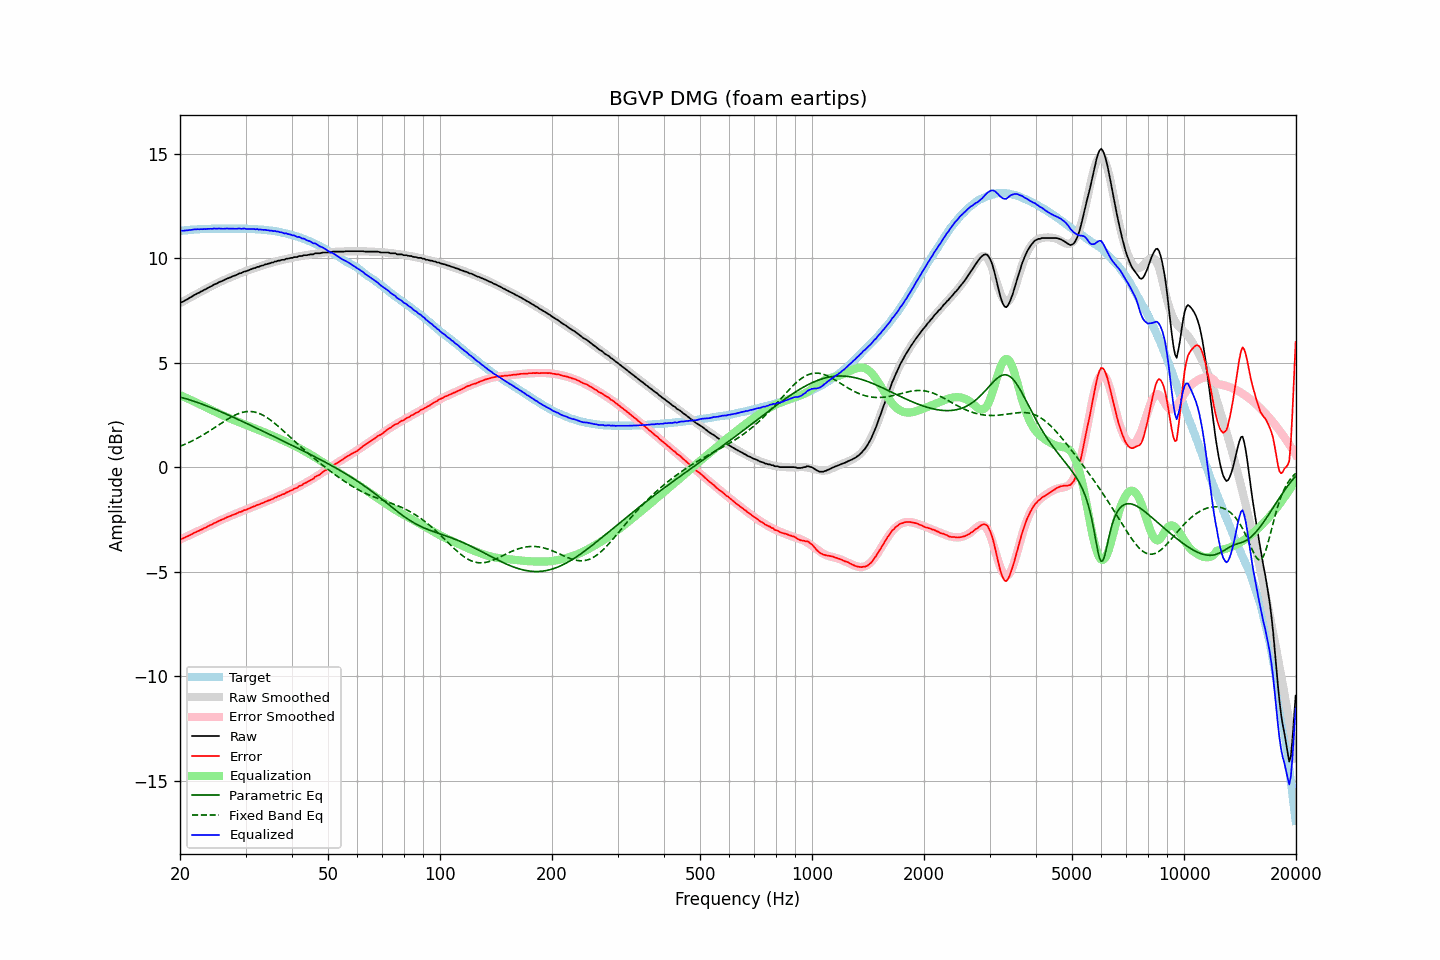

Values plotted in this chart, from the file beside it:
frequency, raw, error, smoothed, error_smoothed, equalization, parametric_eq, fixed_band_eq, equalized_raw, equalized_smoothed, target
20.00, 7.87, -3.44, 7.85, -3.45, 3.45, 3.36, 1.00, 11.32, 11.31, 11.31
20.20, 7.90, -3.42, 7.90, -3.42, 3.42, 3.34, 1.03, 11.32, 11.32, 11.32
20.40, 7.93, -3.40, 7.94, -3.39, 3.39, 3.32, 1.07, 11.31, 11.33, 11.33
20.61, 7.98, -3.36, 7.98, -3.35, 3.35, 3.30, 1.10, 11.33, 11.33, 11.34
20.81, 8.02, -3.32, 8.02, -3.32, 3.32, 3.27, 1.13, 11.33, 11.34, 11.34
21.02, 8.06, -3.29, 8.07, -3.28, 3.28, 3.25, 1.17, 11.34, 11.35, 11.35
21.23, 8.11, -3.25, 8.11, -3.25, 3.25, 3.23, 1.20, 11.35, 11.35, 11.36
21.44, 8.15, -3.22, 8.15, -3.21, 3.21, 3.20, 1.24, 11.36, 11.36, 11.37
21.66, 8.20, -3.17, 8.19, -3.17, 3.17, 3.18, 1.28, 11.37, 11.37, 11.37
21.87, 8.25, -3.13, 8.24, -3.14, 3.14, 3.15, 1.32, 11.39, 11.37, 11.38
22.09, 8.28, -3.10, 8.28, -3.10, 3.10, 3.12, 1.36, 11.38, 11.38, 11.38
22.31, 8.33, -3.06, 8.32, -3.06, 3.06, 3.10, 1.40, 11.39, 11.38, 11.39
22.54, 8.36, -3.03, 8.36, -3.03, 3.03, 3.07, 1.44, 11.38, 11.39, 11.39
22.76, 8.41, -2.99, 8.40, -2.99, 2.99, 3.04, 1.49, 11.40, 11.39, 11.40
22.99, 8.44, -2.96, 8.45, -2.95, 2.95, 3.01, 1.53, 11.39, 11.40, 11.40
23.22, 8.49, -2.91, 8.49, -2.91, 2.91, 2.98, 1.58, 11.40, 11.40, 11.40
23.45, 8.52, -2.89, 8.53, -2.88, 2.88, 2.96, 1.62, 11.39, 11.40, 11.41
23.69, 8.57, -2.84, 8.57, -2.84, 2.84, 2.93, 1.67, 11.40, 11.41, 11.41
23.92, 8.61, -2.80, 8.61, -2.80, 2.80, 2.90, 1.72, 11.41, 11.41, 11.41
24.16, 8.65, -2.76, 8.65, -2.76, 2.76, 2.86, 1.77, 11.41, 11.41, 11.41
24.40, 8.68, -2.74, 8.69, -2.73, 2.73, 2.83, 1.82, 11.40, 11.41, 11.42
24.65, 8.74, -2.68, 8.73, -2.69, 2.69, 2.80, 1.87, 11.43, 11.41, 11.42
24.89, 8.77, -2.65, 8.76, -2.65, 2.65, 2.77, 1.92, 11.42, 11.41, 11.42
25.14, 8.80, -2.62, 8.80, -2.61, 2.61, 2.74, 1.97, 11.41, 11.42, 11.42
25.39, 8.85, -2.57, 8.84, -2.58, 2.58, 2.70, 2.02, 11.43, 11.42, 11.42
25.65, 8.88, -2.54, 8.88, -2.54, 2.54, 2.67, 2.07, 11.42, 11.42, 11.42
25.91, 8.91, -2.51, 8.91, -2.51, 2.51, 2.64, 2.12, 11.41, 11.42, 11.42
26.16, 8.94, -2.48, 8.95, -2.47, 2.47, 2.61, 2.17, 11.41, 11.42, 11.42
26.43, 8.98, -2.44, 8.98, -2.44, 2.44, 2.57, 2.22, 11.41, 11.42, 11.42
26.69, 9.02, -2.40, 9.01, -2.40, 2.40, 2.54, 2.27, 11.42, 11.42, 11.42
26.96, 9.05, -2.37, 9.05, -2.37, 2.37, 2.50, 2.32, 11.42, 11.42, 11.42
27.23, 9.08, -2.34, 9.08, -2.34, 2.34, 2.47, 2.36, 11.42, 11.42, 11.42
27.50, 9.11, -2.31, 9.11, -2.31, 2.31, 2.43, 2.41, 11.41, 11.42, 11.42
27.77, 9.15, -2.27, 9.14, -2.27, 2.27, 2.40, 2.45, 11.42, 11.42, 11.42
28.05, 9.17, -2.25, 9.17, -2.24, 2.24, 2.36, 2.49, 11.41, 11.42, 11.42
28.33, 9.20, -2.22, 9.20, -2.21, 2.21, 2.33, 2.52, 11.41, 11.42, 11.42
28.62, 9.24, -2.18, 9.24, -2.18, 2.18, 2.29, 2.56, 11.42, 11.42, 11.42
28.90, 9.28, -2.14, 9.27, -2.15, 2.15, 2.26, 2.59, 11.43, 11.42, 11.42
29.19, 9.29, -2.13, 9.30, -2.12, 2.12, 2.22, 2.61, 11.41, 11.42, 11.42
29.48, 9.33, -2.09, 9.33, -2.09, 2.09, 2.19, 2.63, 11.42, 11.41, 11.42
29.78, 9.37, -2.05, 9.35, -2.06, 2.06, 2.15, 2.65, 11.43, 11.41, 11.42
30.08, 9.38, -2.04, 9.38, -2.03, 2.03, 2.11, 2.66, 11.40, 11.41, 11.42
30.38, 9.41, -2.00, 9.41, -2.00, 2.00, 2.08, 2.67, 11.40, 11.41, 11.41
30.68, 9.44, -1.97, 9.44, -1.97, 1.97, 2.04, 2.67, 11.40, 11.41, 11.41
30.99, 9.47, -1.94, 9.47, -1.94, 1.94, 2.00, 2.67, 11.40, 11.40, 11.41
31.30, 9.50, -1.90, 9.50, -1.90, 1.90, 1.97, 2.66, 11.40, 11.40, 11.40
31.61, 9.53, -1.87, 9.52, -1.87, 1.87, 1.93, 2.65, 11.40, 11.40, 11.40
31.93, 9.54, -1.85, 9.55, -1.84, 1.84, 1.89, 2.63, 11.38, 11.39, 11.39
32.24, 9.59, -1.80, 9.57, -1.81, 1.81, 1.86, 2.61, 11.40, 11.39, 11.39
32.57, 9.59, -1.79, 9.60, -1.78, 1.78, 1.82, 2.58, 11.37, 11.38, 11.38
32.89, 9.63, -1.75, 9.62, -1.75, 1.75, 1.78, 2.55, 11.38, 11.37, 11.38
33.22, 9.65, -1.72, 9.65, -1.72, 1.72, 1.75, 2.52, 11.37, 11.37, 11.37
33.55, 9.67, -1.70, 9.67, -1.69, 1.69, 1.71, 2.48, 11.36, 11.36, 11.37
33.89, 9.71, -1.65, 9.70, -1.66, 1.66, 1.67, 2.43, 11.36, 11.36, 11.36
34.23, 9.72, -1.63, 9.72, -1.62, 1.62, 1.64, 2.38, 11.34, 11.35, 11.35
34.57, 9.75, -1.59, 9.74, -1.59, 1.59, 1.60, 2.33, 11.34, 11.34, 11.34
34.92, 9.76, -1.57, 9.77, -1.56, 1.56, 1.56, 2.28, 11.32, 11.33, 11.33
35.27, 9.80, -1.53, 9.79, -1.53, 1.53, 1.52, 2.22, 11.33, 11.32, 11.33
35.62, 9.80, -1.51, 9.81, -1.50, 1.50, 1.49, 2.16, 11.29, 11.31, 11.31
35.97, 9.85, -1.45, 9.83, -1.46, 1.46, 1.45, 2.10, 11.31, 11.30, 11.30
... 635 more rows
